Run: headless pygame with SDL's dummy video driver; simulated clock (each Clock.tick advances the game by its frame time, no real sleeping); random seed 0; keys injected as events and as key.get_pressed() state; no mouse input.
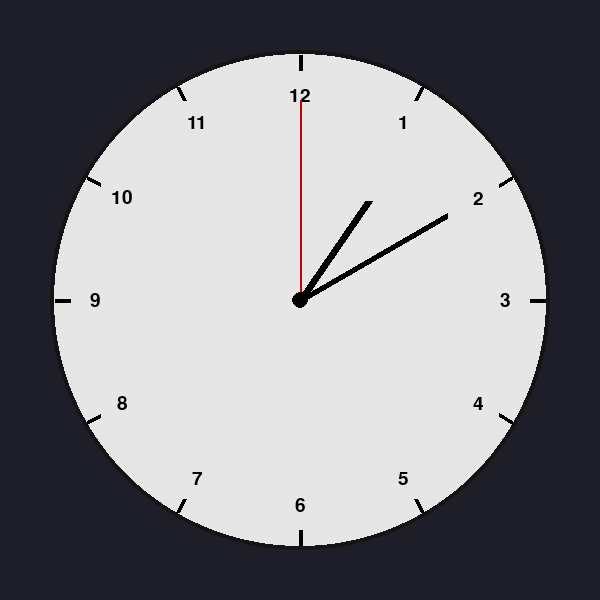
Frame 1 of 4 · flips 1–60 · no input
Frame 2 of 4 · flips 61–180 · tapped SPACE, RETURN · held RIGHT (→), D · screen unchanged from frame 1, image omitted
Frame 3 of 4 · flips 181–300 · held DOWN (↓), S · screen unchanged from frame 2, image omitted
Frame 4 of 4 · flips 301–420 · held LEFT (←), A, UP (↑), W · screen unchanged from frame 3, image omitted

The pygame program that drew these frames:

import pygame
import math
import datetime

pygame.init()

W, H = 600, 600
screen = pygame.display.set_mode((W, H))
pygame.display.set_caption("Analog Clock")

clock = pygame.time.Clock()

CENTER = (W // 2, H // 2)
RADIUS = 250

font = pygame.font.SysFont(None, 28)

def draw_hand(angle_deg, length, width, color):
    angle_rad = math.radians(angle_deg - 90)
    x = CENTER[0] + length * math.cos(angle_rad)
    y = CENTER[1] + length * math.sin(angle_rad)
    pygame.draw.line(screen, color, CENTER, (x, y), width)

running = True
while running:
    clock.tick(60)

    for event in pygame.event.get():
        if event.type == pygame.QUIT:
            running = False

    # background 
    screen.fill((30, 30, 40))

    # clock face 
    pygame.draw.circle(screen, (230, 230, 230), CENTER, RADIUS)
    pygame.draw.circle(screen, (20, 20, 20), CENTER, RADIUS, 4)

    # hour marks 
    for i in range(12):
        ang = math.radians(i * 30)
        x1 = CENTER[0] + (RADIUS - 20) * math.cos(ang - math.pi/2)
        y1 = CENTER[1] + (RADIUS - 20) * math.sin(ang - math.pi/2)
        x2 = CENTER[0] + (RADIUS - 5) * math.cos(ang - math.pi/2)
        y2 = CENTER[1] + (RADIUS - 5) * math.sin(ang - math.pi/2)
        pygame.draw.line(screen, (0, 0, 0), (x1, y1), (x2, y2), 4)

    # numbers 
    for i in range(1, 13):
        ang = math.radians(i * 30)
        x = CENTER[0] + (RADIUS - 45) * math.cos(ang - math.pi/2)
        y = CENTER[1] + (RADIUS - 45) * math.sin(ang - math.pi/2)
        text = font.render(str(i), True, (0, 0, 0))
        rect = text.get_rect(center=(x, y))
        screen.blit(text, rect)

    # current time
    now = datetime.datetime.now()
    h, m, s = now.hour % 12, now.minute, now.second

    # angles
    sec_angle = s * 6
    min_angle = m * 6 + s * 0.1
    hr_angle = h * 30 + m * 0.5

    # hands
    draw_hand(hr_angle, 120, 8, (0, 0, 0))
    draw_hand(min_angle, 170, 6, (0, 0, 0))
    draw_hand(sec_angle, 200, 2, (200, 0, 0))

    # center dot
    pygame.draw.circle(screen, (0, 0, 0), CENTER, 8)

    pygame.display.flip()

pygame.quit()
